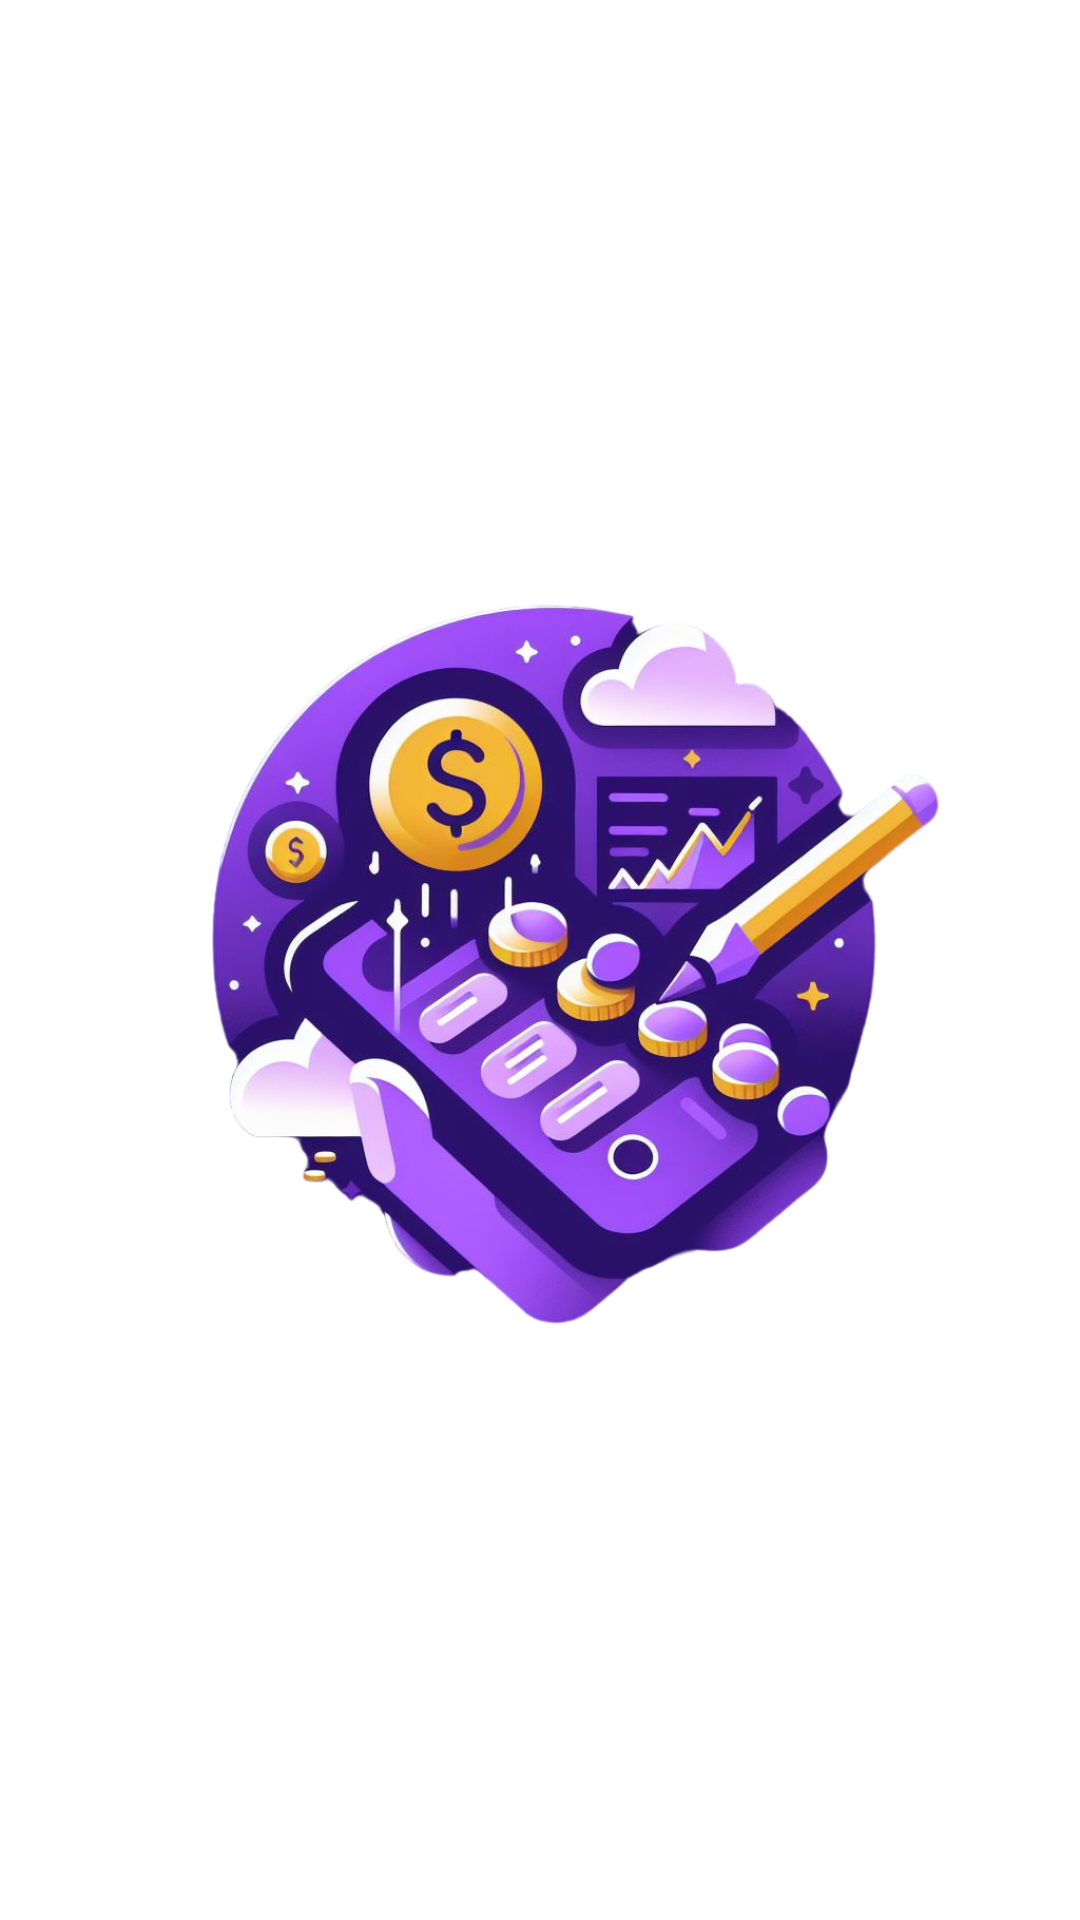

Write the Android layout XML for this screen, with the resource values it uses.
<!-- AndroidManifest.xml: application theme Theme.Financaemfocoapp -->
<!-- res/layout/activity_splash.xml -->
<?xml version="1.0" encoding="utf-8"?>
<androidx.constraintlayout.widget.ConstraintLayout xmlns:android="http://schemas.android.com/apk/res/android"
    xmlns:tools="http://schemas.android.com/tools"
    android:id="@+id/main"
    android:layout_width="match_parent"
    android:layout_height="match_parent"
    tools:context=".SplashActivity">

    <ImageView
        android:id="@+id/textViewSplash"
        android:src="@drawable/logo"
        android:layout_width="match_parent"
        android:layout_height="match_parent" />
</androidx.constraintlayout.widget.ConstraintLayout>
<!-- resources referenced by this layout -->
<resources>
  <!-- drawable logo: png bitmap (drawable, 588082 bytes) -->
  <style name="Theme.Financaemfocoapp" parent="Base.Theme.Financaemfocoapp" />
  <style name="Base.Theme.Financaemfocoapp" parent="Theme.Material3.DayNight.NoActionBar">
          
          
          <item name="android:windowBackground">#FFFFFF</item>
      </style>
</resources>
